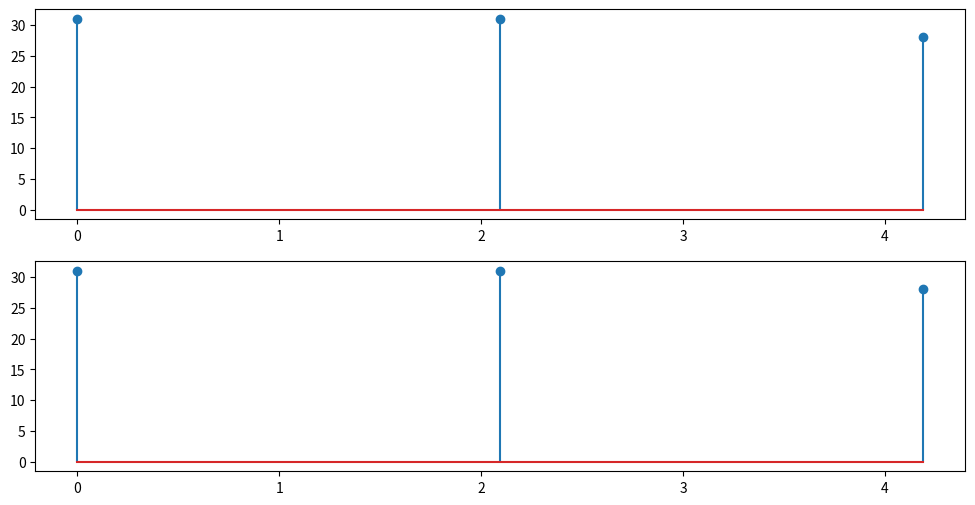

Write the Python code that produced this figure.
import numpy as np
import matplotlib.pyplot as pt
x1=[1,2,3]
x2=[4,5,6]
def cycle_delay(x,m):
    N=len(x)
    y=[]
    for n in range(0,N):
        if (n-m>=0):
            idx=(n-m)%N
        else:
            idx=N+n-m
        y.append(x[idx])
    return y
def circularconv(x1,x2):
    z=[]
    print(x2)
    x2r=[]
    x2r.append(x2[0])
    for i in range(len(x2)):
        if(len(x2)-i-1!=0):
            x2r.append(x2[len(x2)-i-1])
    print(x2r)
    for n in range(len(x1)):
        y=cycle_delay(x2r,n)
        z.append(np.dot(x1,y))
    return z
x3=circularconv(x1,x2)
print("circular convolution =",x3)
def idft(x,N):
    f=[]
    omega=np.arange(0,2*np.pi,(2*np.pi/N))
    for i in range(0,N):
        X=[]
        for k in range(0,N):
            a=(1/N)*x[k]*np.exp(1j*(2*np.pi*k*i)/N)
            X.append(a)
        f.append(sum(X))
    return omega,f
def dft(x,N):
    f=[]
    omega=np.arange(0,2*np.pi,(2*np.pi/N))
    for i in range(0,N):
        X=[]
        for k in range(0,N):
            a=x[k]*np.exp(-1j*(2*np.pi*k*i)/N)
            X.append(a)
        f.append(sum(X))
    return omega,f
w,X1=dft(x1,len(x1))
w,X2=dft(x2,len(x2))
X=np.zeros(len(X2),dtype=complex)
for i in range(0,len(X2)): 
    X[i]=X1[i]*X2[i]
w,a=idft(X,len(X))
pt.figure(figsize=(12,6))
pt.subplot(2,1,1)
pt.stem(w,np.abs(a))
    

pt.subplot(2,1,2)
pt.stem(w,np.abs(x3))
pt.show()
if(np.array(x3).all()==np.array(a).all()):
    print("convolved")
